Labelled photos from "ports", an image-classification folder in guruprerana/touchtouch. The possible labels are: BNC connector, HDMI cable, HDMI port, USB cable, USB port.

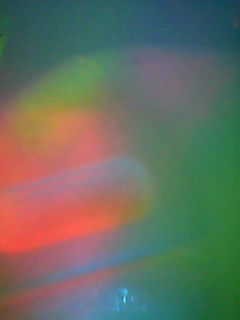
Label: USB port

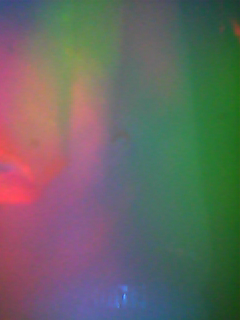
Label: HDMI port

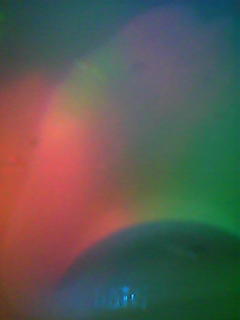
Label: BNC connector

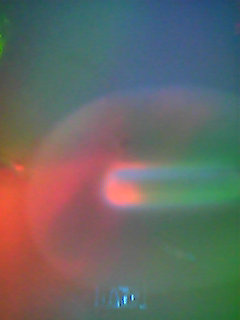
Label: USB cable

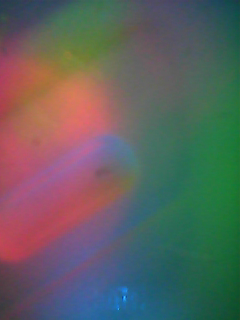
Label: USB port

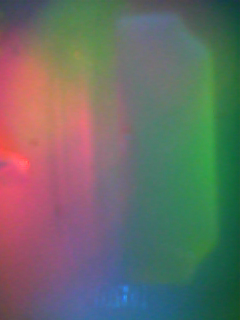
Label: HDMI port
